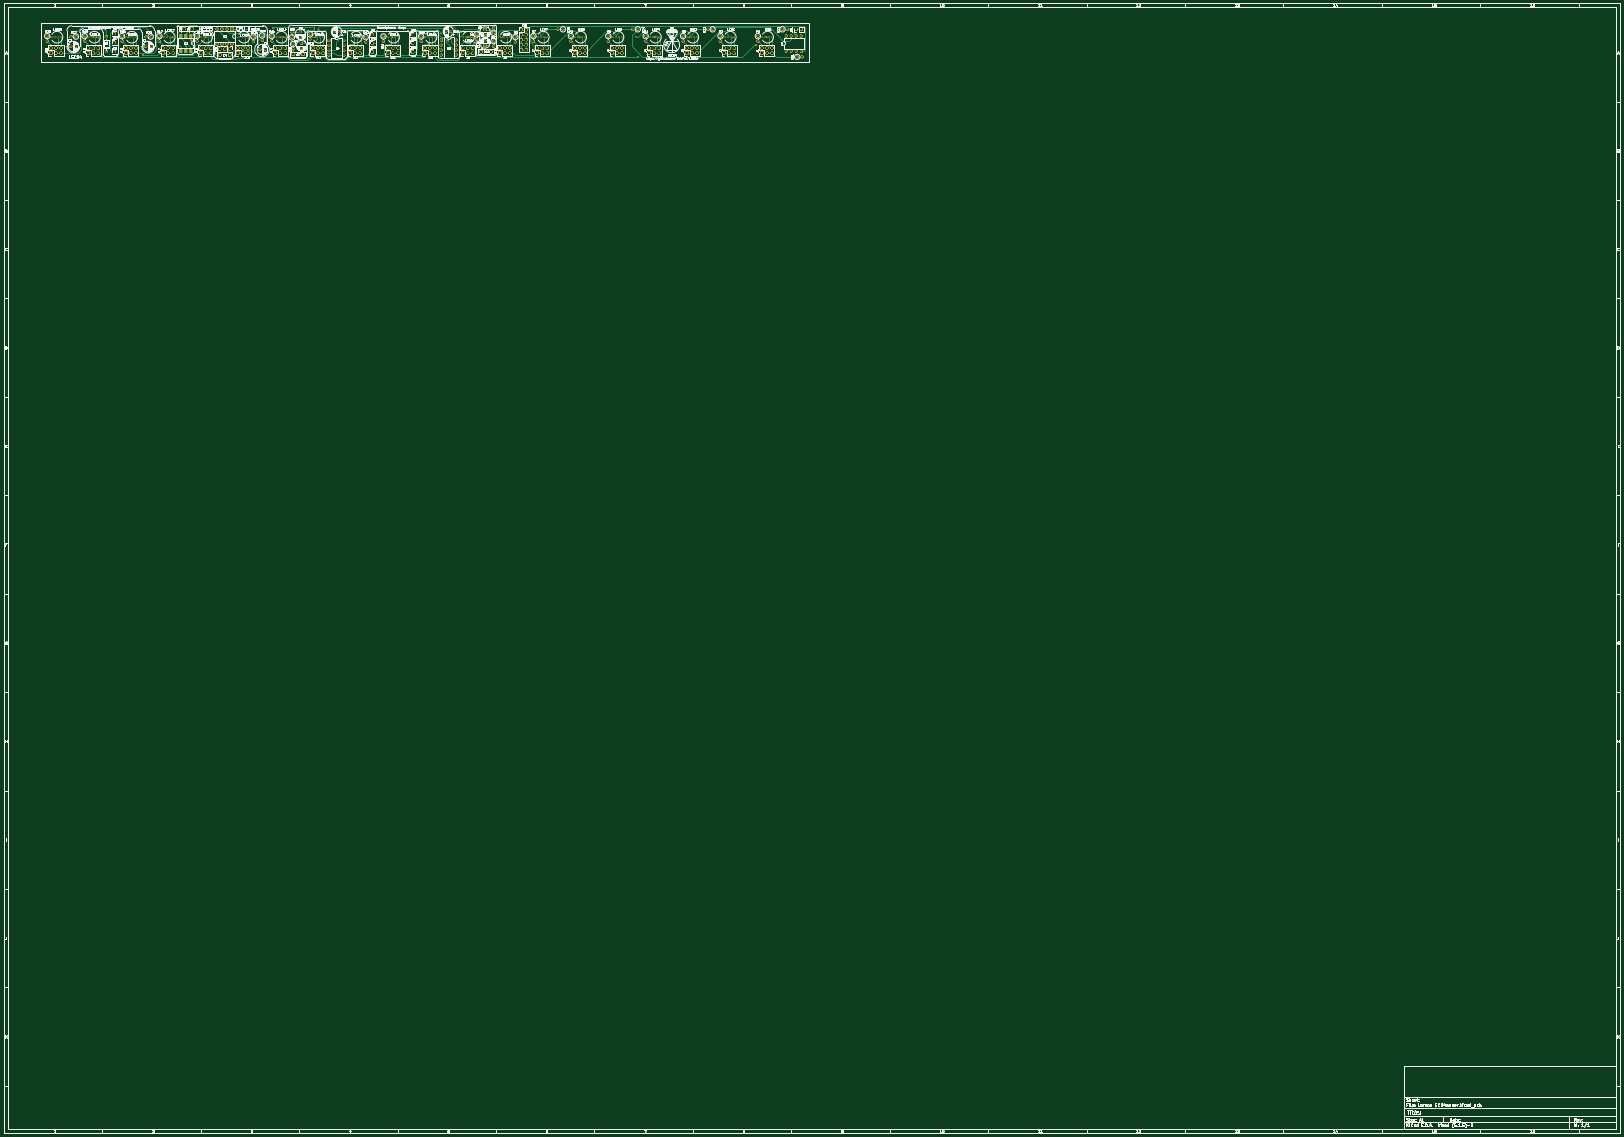
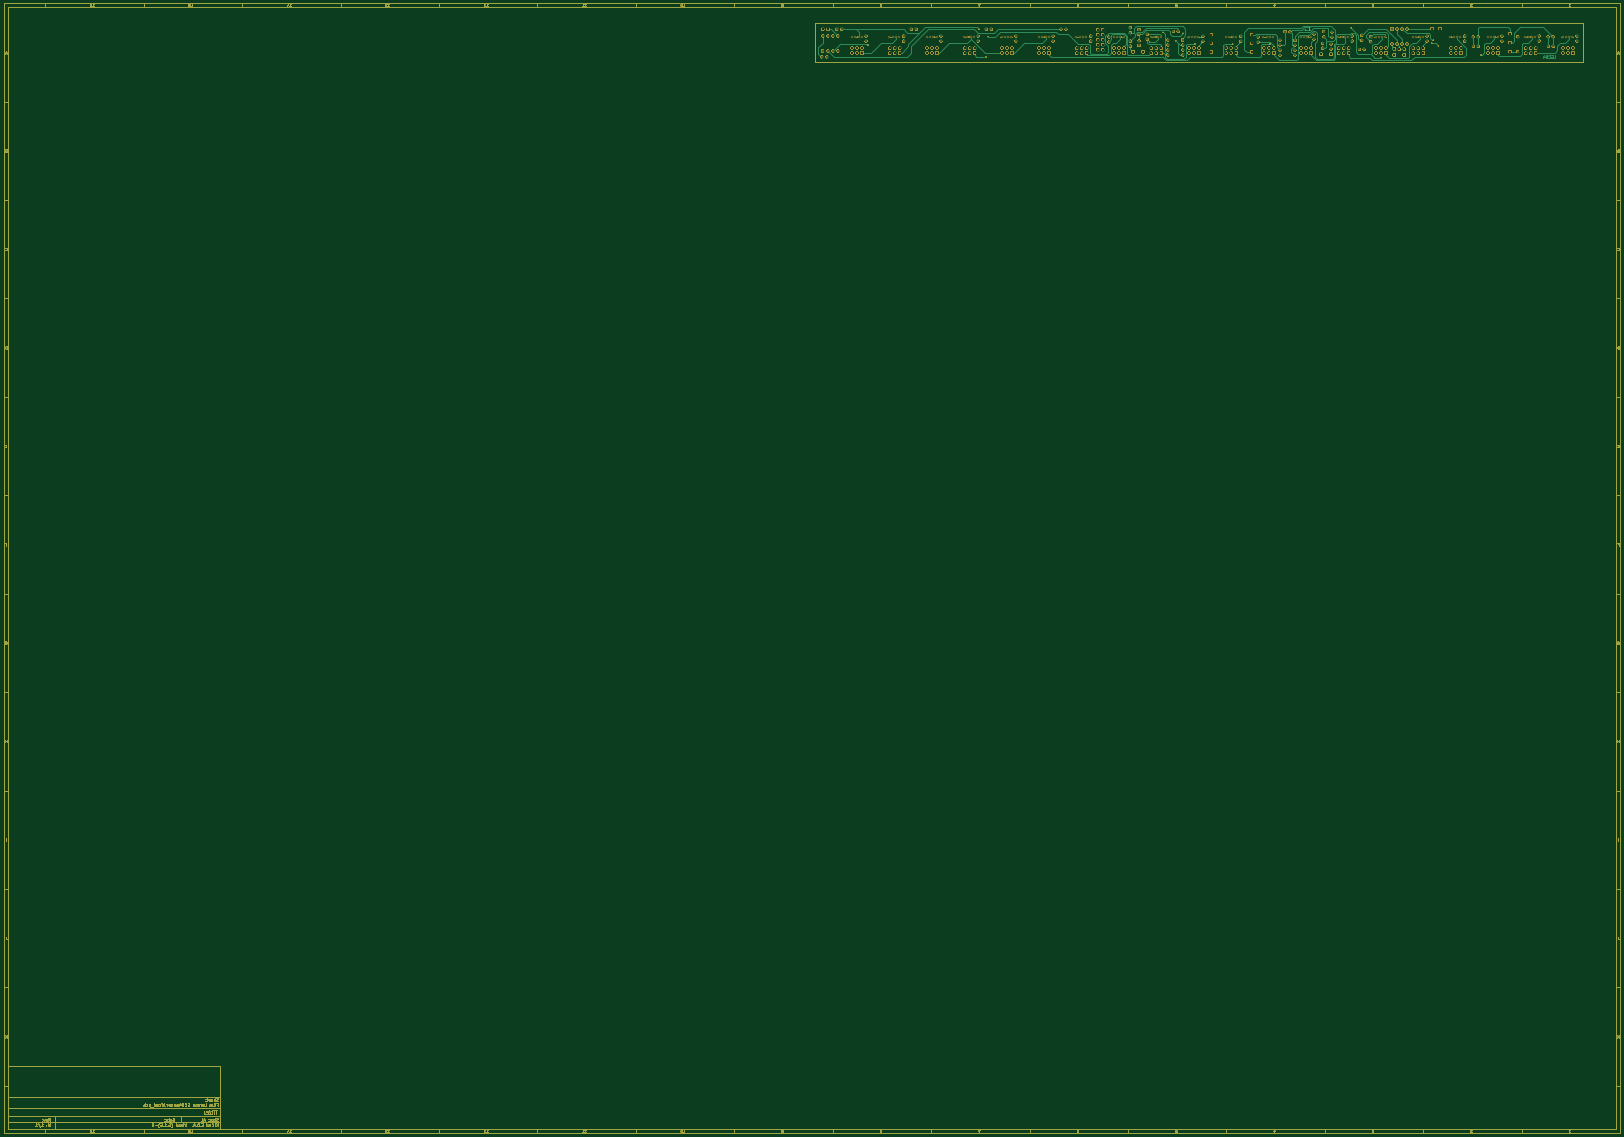
Circuit board: 13 layer files. Board 821.0 x 574.0 mm.
- bottom_copper: Larson SC64anner-B_Cu.gbr (95295 bytes)
- bottom_mask: Larson SC64anner-B_Mask.gbr (349641 bytes)
- paste: Larson SC64anner-B_Paste.gbr (48513 bytes)
- bottom_silk: Larson SC64anner-B_SilkS.gbr (473 bytes)
- outline: Larson SC64anner-Edge_Cuts.gbr (48486 bytes)
- top_copper: Larson SC64anner-F_Cu.gbr (104641 bytes)
- top_mask: Larson SC64anner-F_Mask.gbr (350477 bytes)
- paste: Larson SC64anner-F_Paste.gbr (48711 bytes)
- top_silk: Larson SC64anner-F_SilkS.gbr (244730 bytes)
- drill: Larson SC64anner-NPTH-drl.gbr (481 bytes)
- drill: Larson SC64anner-NPTH.drl (275 bytes)
- drill: Larson SC64anner-PTH-drl.gbr (10692 bytes)
- drill: Larson SC64anner-PTH.drl (5524 bytes)

=== bottom_copper: Larson SC64anner-B_Cu.gbr (95295 bytes, source omitted) ===
=== bottom_mask: Larson SC64anner-B_Mask.gbr (349641 bytes, source omitted) ===
=== paste: Larson SC64anner-B_Paste.gbr (48513 bytes, source omitted) ===
=== bottom_silk: Larson SC64anner-B_SilkS.gbr ===
%TF.GenerationSoftware,KiCad,Pcbnew,(5.1.5)-3*%
%TF.CreationDate,2020-04-03T20:25:34+02:00*%
%TF.ProjectId,Larson SC64anner,4c617273-6f6e-4205-9343-3634616e6e65,rev?*%
%TF.SameCoordinates,PX1ba8140PY2625a00*%
%TF.FileFunction,Legend,Bot*%
%TF.FilePolarity,Positive*%
%FSLAX46Y46*%
G04 Gerber Fmt 4.6, Leading zero omitted, Abs format (unit mm)*
G04 Created by KiCad (PCBNEW (5.1.5)-3) date 2020-04-03 20:25:34*
%MOMM*%
%LPD*%
G04 APERTURE LIST*
G04 APERTURE END LIST*
M02*

=== outline: Larson SC64anner-Edge_Cuts.gbr (48486 bytes, source omitted) ===
=== top_copper: Larson SC64anner-F_Cu.gbr (104641 bytes, source omitted) ===
=== top_mask: Larson SC64anner-F_Mask.gbr (350477 bytes, source omitted) ===
=== paste: Larson SC64anner-F_Paste.gbr (48711 bytes, source omitted) ===
=== top_silk: Larson SC64anner-F_SilkS.gbr (244730 bytes, source omitted) ===
=== drill: Larson SC64anner-NPTH-drl.gbr ===
%TF.GenerationSoftware,KiCad,Pcbnew,(5.1.5)-3*%
%TF.CreationDate,2020-04-03T20:25:31+02:00*%
%TF.ProjectId,Larson SC64anner,4c617273-6f6e-4205-9343-3634616e6e65,rev?*%
%TF.SameCoordinates,PX1ba8140PY2625a00*%
%TF.FileFunction,NonPlated,1,2,NPTH*%
%TF.FilePolarity,Positive*%
%FSLAX46Y46*%
G04 Gerber Fmt 4.6, Leading zero omitted, Abs format (unit mm)*
G04 Created by KiCad (PCBNEW (5.1.5)-3) date 2020-04-03 20:25:31*
%MOMM*%
%LPD*%
G04 APERTURE LIST*
G04 APERTURE END LIST*
M02*

=== drill: Larson SC64anner-NPTH.drl ===
M48
; DRILL file {KiCad (5.1.5)-3} date 10/04/2020 20:42:32
; FORMAT={-:-/ absolute / metric / decimal}
; #@! TF.CreationDate,2020-04-10T20:42:32+02:00
; #@! TF.GenerationSoftware,Kicad,Pcbnew,(5.1.5)-3
; #@! TF.FileFunction,NonPlated,1,2,NPTH
FMAT,2
METRIC
%
G90
G05
T0
M30

=== drill: Larson SC64anner-PTH-drl.gbr (10692 bytes, source omitted) ===
=== drill: Larson SC64anner-PTH.drl (5524 bytes, source omitted) ===
